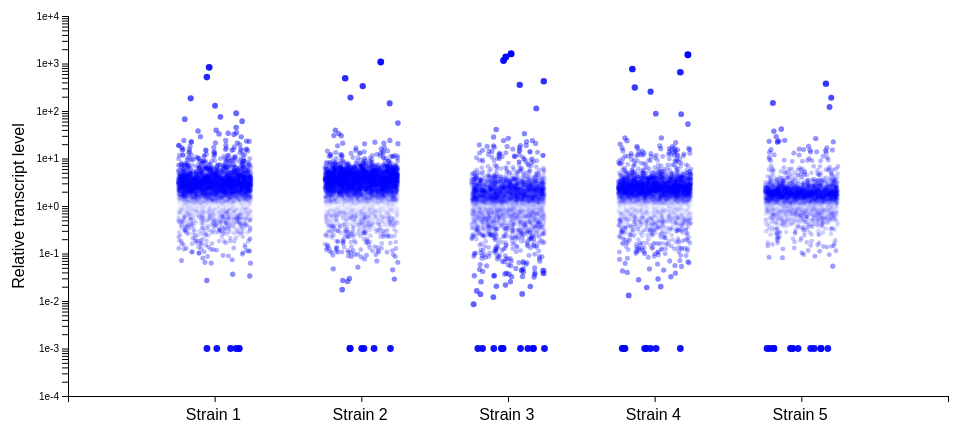
D3 v4 page, settled after 360 driven frames (6 s of simulated time); the page loaded 1 data file(s).


		var h = 500;
		var w = 1000;
		var margin = 60;
		
		var strain_names = ["Strain 1", "Strain 2", "Strain 3", "Strain 4", "Strain 5"]
		
		var svg = d3.select("#figure-2-div").append("svg")
			.attr("height", h)
			.attr("width", w)
			.attr("id", "fig-2-svg");
		
		d3.tsv("data/long_final_transcription.tsv", function(data) {
			var dataset = data;
			for (var i = 0; i < dataset.length; i++) {
				d = dataset[i];
				d["transcription"] = parseFloat(d["transcription"])
			};
			console.log(dataset[0]);
			
			var maxTrans = d3.max(dataset, function(d) { return d["transcription"] });
			var minTrans = d3.min(dataset, function(d) { return d["transcription"] });
			
			console.log(maxTrans);
			
			var minValue = 1e-3;
			
			var xScale = d3.scaleLinear()
				.domain([0, 6])
				.range([margin, w-margin])
				.nice()
			
			var yScale = d3.scaleLog()
				.domain([minValue/2, maxTrans])
				.range([h-margin, margin])
				.nice();
				
			var alphaScale = d3.scaleLinear()
				.domain([0, Math.max(Math.log(maxTrans), -Math.log(minValue))])
				.range([0.01, 1]);
				
			var rScale = d3.scaleLinear()
				.domain([0, Math.max(Math.log(maxTrans), -Math.log(minValue))])
				.range([2, 3.5])
			
			var strains = ["St1", "St2", "St3", "St4", "St5"];
			
			var tooltip = d3.select("#figure-2-div")
				.append("div")
				.attr("class", "tooltip")
				.style("position", "absolute")
				.style("z-index", "10")
				.style("visibility", "hidden")
				.text("a simple tooltip");
			
			
			//svg.append("line")
			//	.attr("x1", xScale(strains[0]) - 100)
			//	.attr("x2", xScale(strains[4]) + 100)
			//	.attr("y1", yScale(1))
			//	.attr("y2", yScale(1))
			//	.attr("stroke-width", 1)
			//	.attr("stroke", "black")
			//	.attr("opacity", 0.2)
			
			svg.selectAll("circle")
				.data(dataset)
				.enter()
				.append("circle")
				.attr("class", "dot")
				.attr("id", function(d) { return d["NCBI_GENE_ID"] + d["strain"] })
				.attr("cx", function(d) { 
					var x_pos = xScale(parseInt(d["strain"]) + 0.5*(Math.random() - 0.5));
					d["x_pos"] = x_pos
					return x_pos })
				.attr("cy", function(d) { return yScale(Math.max(minValue, d["transcription"])) })
				.attr("r", function(d) { return rScale(Math.abs(Math.log(Math.max(minValue, d["transcription"])))) })
				.style("fill", "#0000ff")
				.attr("opacity", function(d) { return alphaScale(Math.abs(Math.log(Math.max(minValue, d["transcription"])))) })
		
			var good_dots = svg.selectAll("circle.good")
								
			svg.append("g")
				.call(d3.axisBottom().scale(xScale).ticks(5).tickFormat(""))
				//.ticks(1)
				.attr("transform", "translate(0, " + (h-margin) + ")")
		
			svg.append("g")
				.call(d3.axisLeft().scale(yScale))
				.attr("transform", "translate(" + margin + ", 0)");
				
			svg.selectAll("circle.dot").on("mouseover", function(d) {
				var gene = d["NCBI_GENE_ID"];
				var id_string = "#" + gene + "1, #" + gene + "2, #" + gene + "3, #" + gene + "4, #" + gene + "5";
				tooltip
					//alert(this.getAttribute("cx"))
					.style("left", d3.event.pageX + "px")
					//.style("bottom", (this.getAttribute("cy")) + "px")
					.style("bottom", h-d3.event.pageY+40 + "px")
					.text(d["NCBI_GENE_ID"])
					.style("visibility", "visible")
				svg.selectAll("circle.dot")//.selectAll(id_string)
					.filter(function(dOther) { return d["NCBI_GENE_ID"] == dOther["NCBI_GENE_ID"] })
					.attr("r", 7)
					.style("fill", "red")
					.attr("opacity", 1)
			})
			
			svg.selectAll("circle.dot").on("mouseout", function(d){
				var gene = d["NCBI_GENE_ID"];
				var id_string = "#" + gene + "1, #" + gene + "2, #" + gene + "3, #" + gene + "4, #" + gene + "5";
				//tooltip.style("background-color", "red")
				tooltip.style("visibility", "hidden")
				svg.selectAll("circle.dot")//.selectAll(id_string)
					.filter(function(dOther) { return d["NCBI_GENE_ID"] == dOther["NCBI_GENE_ID"] })
					.style("fill", "blue")
					.attr("r", function(d) { return rScale(Math.abs(Math.log(Math.max(minValue, d["transcription"])))) })
					.attr("opacity", function(d) { return alphaScale(Math.abs(Math.log(Math.max(minValue, d["transcription"])))) })
			})
			
			//svg.append("text")             
			//	.attr("transform",
			//          "translate(" + (w/2) + " ," + (h) + ")")
			//    .style("text-anchor", "middle")
			//    .text("Strain");

			    // text label for the y axis
		    svg.append("text")
		        .attr("transform", "rotate(-90)")
		        .attr("y", 0)
		        .attr("x", -h/2)
		        .attr("dy", "1em")
		        .style("text-anchor", "middle")
		        .text("Relative transcript level");
				
			svg.selectAll("text.xticks")
				.data(strain_names)
				.enter()
				.append("text")
				.attr("class", "xticks")
				.attr("x", function(d, i) { return xScale(i+1) })
				.attr("y", h-margin)
				.attr("dy", "1.5em")
				.attr("dx", "-1.8em")
				.text(function(d) { return d })
				.style("font-size", "16px")
			
		})
	

### data: data/long_final_transcription.tsv
	NCBI_GENE_ID	function	Protein IDs	strain	transcription	muts
0	aaeA	Membrane fusion component of tripartite …		1	3.27	0
1	aaeB	FUSARIC ACID RESISTANCE PROTEIN FUSB / F…		1	2.668	0
2	aaeR	LysR family transcriptional regulator Qs…		1	2.029	0
3	aas	2-acylglycerophosphoethanolamine acyltra…		1	1.809	0
4	aat	Leucyl/phenylalanyl-tRNA--protein transf…	sp|P00509|AAT_ECOLI	1	2.638	1
5	abgA	Catalyzes the cleavage of p-aminobenzoyl…		1	5.369	0
6	abgB	Catalyzes the cleavage of p-aminobenzoyl…		1	5.095	0
7	abgR	Regulatory protein (induces abgABT, used…		1	1.452	0
8	abgT	Aminobenzoyl-glutamate transport protein		1	3.373	0
9	abrB	Putative transport protein		1	0.6802	0
10	accA	Acetyl-coenzyme A carboxyl transferase a…	sp|P0ABD5|ACCA_ECOLI;sp|C4ZRS7|ACCA_ECOB…	1	1.978	0
11	accB	Biotin carboxyl carrier protein of acety…		1	1.242	0
12	accC	Biotin carboxylase of acetyl-CoA carboxy…	sp|P24182|ACCC_ECOLI	1	0.6166	0
13	accD	Acetyl-coenzyme A carboxyl transferase b…	sp|P0A9Q5|ACCD_ECOLI;sp|B1X927|ACCD_ECOD…	1	1.142	0
14	aceA	Isocitrate lyase (EC 4.1.3.1)	sp|P0A9G6|ACEA_ECOLI	1	2.559	0
15	aceB	Malate synthase (EC 2.3.3.9)		1	2.988	0
16	aceE	Pyruvate dehydrogenase E1 component (EC …		1	0.3897	0
17	aceF	Dihydrolipoamide acetyltransferase compo…		1	0.2943	0
18	aceK	Isocitrate dehydrogenase phosphatase (EC…		1	2.489	0
19	ackA	Acetate kinase (EC 2.7.2.1)	sp|P0A6A3|ACKA_ECOLI	1	0.3918	0
20	acnA	Aconitate hydratase (EC 4.2.1.3) @ 2-met…	sp|P25516|ACNA_ECOLI	1	1.032	0
21	acnB	Aconitate hydratase 2 (EC 4.2.1.3) @ 2-m…	sp|P36683|ACNB_ECOLI	1	0.7085	0
22	acpP	Acyl carrier protein		1	0.4279	0
23	acpS	Holo-[acyl-carrier protein] synthase (EC…		1	2.0	0
24	acpT	4'-phosphopantetheinyl transferase (EC 2…		1	2.072	0
25	acrA	Membrane fusion protein of RND family mu…	sp|P0AE06|ACRA_ECOLI	1	1.997	0
26	acrB	RND efflux system, inner membrane transp…	sp|P31224|ACRB_ECOLI	1	1.381	1
27	acrD	RND efflux system, inner membrane transp…		1	2.099	0
28	acrE	RND efflux system, membrane fusion prote…		1	2.982	0
29	acrF	RND efflux system, inner membrane transp…		1	2.098	0
30	acrR	Transcription repressor of multidrug eff…		1	1.859	0
31	acs	Acetyl-coenzyme A synthetase (EC 6.2.1.1…		1	0.3476	0
32	actP	Acetate permease ActP (cation/acetate sy…		1	1.251	1
33	ada	ADA regulatory protein / Methylated-DNA-…		1	1.979	0
34	add	Adenosine deaminase (EC 3.5.4.4)	sp|P22333|ADD_ECOLI;sp|C4ZY85|ADD_ECOBW;…	1	1.55	0
35	ade	Adenine deaminase (EC 3.5.4.2)		1	1.546	0
36	adhE	Alcohol dehydrogenase (EC 1.1.1.1); Acet…	sp|P0A9Q7|ADHE_ECOLI	1	1.606	1
37	adhP	Alcohol dehydrogenase (EC 1.1.1.1)		1	2.373	0
38	adiA	Arginine decarboxylase, catabolic (EC 4.…		1	2.612	0
39	adiC	Arginine/agmatine antiporter		1	2.963	0
40	adiY	Transcriptional regulator of catabolic a…		1	2.962	0
41	adk	Adenylate kinase (EC 2.7.4.3)		1	2.563	0
42	aegA	Glutamate synthase [NADPH] small chain (…		1	1.413	1
43	aer	Aerotaxis sensor receptor protein		1	1.285	1
44	aes	Acetyl esterase (EC 3.1.1.-)		1	1.645	0
45	afuB	Iron(III)-transport system permease prot…		1	3.5	0
46	afuC	ABC transporter ATP-binding protein		1	3.0	0
47	agaA	N-acetylgalactosamine-6-phosphate deacet…		1	3.03	0
48	agaB	PTS system, galactosamine-specific IIB c…		1	3.048	0
49	agaC	PTS system, galactosamine-specific IIC c…		1	4.0	1
50	agaD	PTS system, N-acetylgalactosamine-specif…		1	2.953	0
51	agaI	Galactosamine-6-phosphate isomerase (gal…		1	3.214	1
52	agaR	Transcriptional repressor of aga operon		1	0.9864	0
53	agaS	Galactosamine-6-phosphate isomerase (EC …		1	2.696	0
54	agaV	PTS system, N-acetylgalactosamine-specif…		1	3.667	0
55	agaW	PTS system, N-acetylgalactosamine-specif…		1	3.143	0
56	agp	Glucose-1-phosphatase (EC 3.1.3.10)		1	0.2718	0
57	ahpC	Alkyl hydroperoxide reductase protein C …	sp|P0AE08|AHPC_ECOLI	1	0.4417	0
58	ahpF	Alkyl hydroperoxide reductase protein F …	sp|P35340|AHPF_ECOLI	1	0.6677	0
59	aidB	Acyl-CoA dehydrogenase (EC 1.3.8.7)		1	2.678	0
... 20,815 more rows